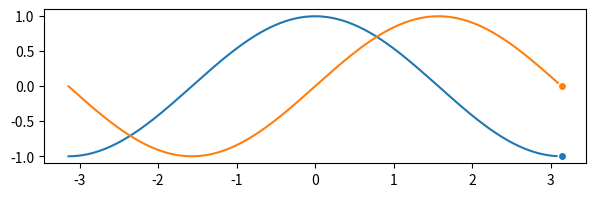

The script that saved this image:
# -*- coding: utf-8 -*-
"""
Created on Mon Oct 17 14:17:52 2022

[redacted]
"""

import numpy as np
import matplotlib.pyplot as plt
import matplotlib.animation as animation


class Graficador:
    def __init__(self):
        self.X = None
        self.C = None
        self.S = None
        self.line1 = None
        self.line2 = None
        self.animador = None
        self.cuadro = 0
        
    def animar_y_graficar(self):
        fig = plt.figure(figsize=(7,2), dpi=100)
        ax = plt.subplot()

        self.X = np.linspace(-np.pi, np.pi, 256, endpoint=True)
        self.C, self.S = np.cos(self.X), np.sin(self.X)

        self.line1, = ax.plot(self.X, self.C, marker="o", markevery=[-1],
        markeredgecolor="white")
        self.line2, = ax.plot(self.X, self.S, marker="o", markevery=[-1],
        markeredgecolor="white")

        self.animador = animation.FuncAnimation(fig, self._update, 
                                                interval=10, 
                                                fargs=(1,2,3),
                                                frames=50)
        plt.show()
        
    def _update(self, frame, *fargs):
        self.cuadro = frame
        self.line1.set_data(self.X[:frame], self.C[:frame])
        self.line2.set_data(self.X[:frame], self.S[:frame])
        print('fargs:', fargs, '  -  cuadro:', self.cuadro)

        
        
if __name__ == '__main__':
    g = Graficador()
    
    g.animar_y_graficar()
        